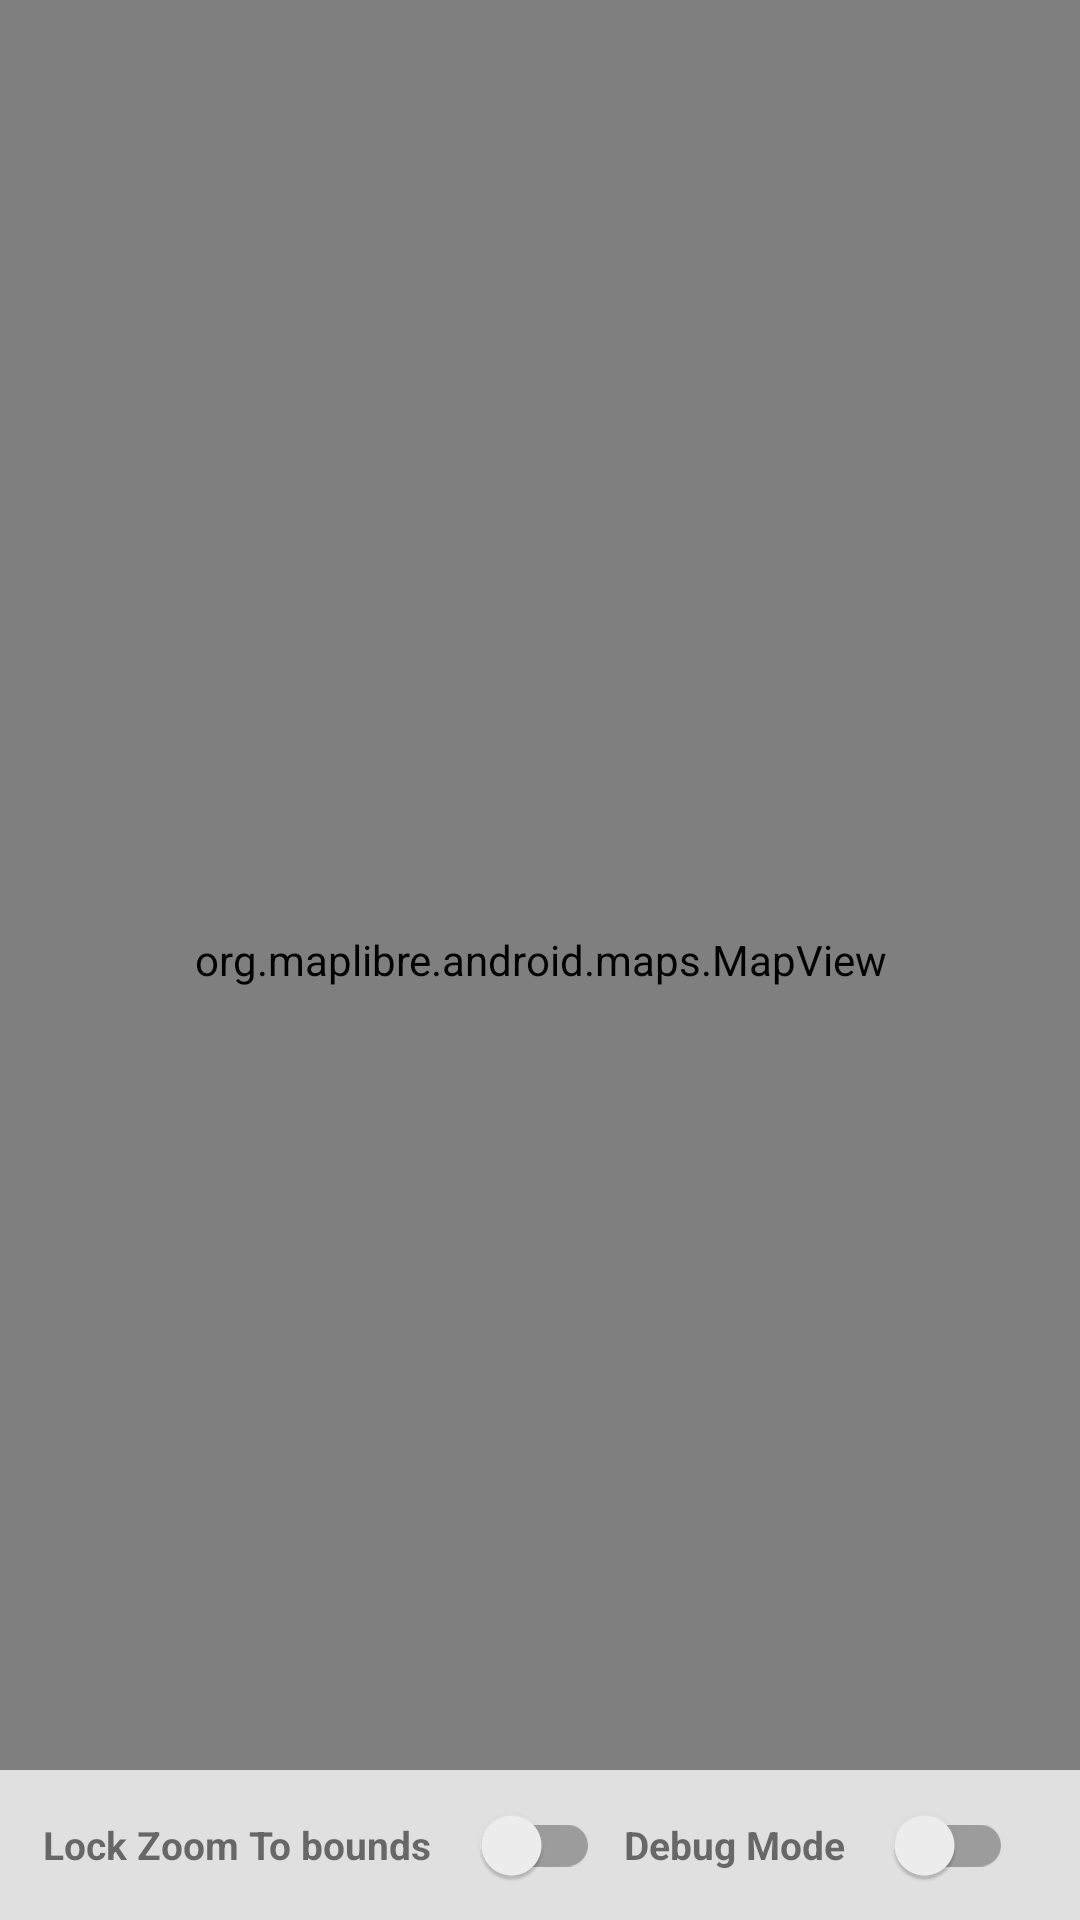

Here is an Android app screen rendered from its layout file. Give the layout XML and the strings, colors and styles it references.
<!-- AndroidManifest.xml: application theme Theme.AniGeoMapPro -->
<!-- res/layout/activity_main.xml -->
<?xml version="1.0" encoding="utf-8"?>
<RelativeLayout xmlns:android="http://schemas.android.com/apk/res/android"
    android:layout_width="match_parent"
    android:layout_height="match_parent">

    <org.maplibre.android.maps.MapView
        android:id="@+id/mapView"
        android:layout_width="match_parent"
        android:layout_height="match_parent" />

    <Button
        android:id="@+id/pickFileButton"
        android:layout_width="wrap_content"
        android:layout_height="wrap_content"
        android:layout_alignParentBottom="true"
        android:layout_centerHorizontal="true"
        android:text="Pick File"
        android:visibility="invisible" />

    <androidx.appcompat.widget.LinearLayoutCompat
        android:layout_width="match_parent"
        android:layout_height="50dp"
        android:layout_alignParentBottom="true"
        android:background="#E0E0E0"
        android:gravity="center"
        android:orientation="horizontal">

        <TextView
            android:layout_width="wrap_content"
            android:layout_height="wrap_content"
            android:layout_toStartOf="@+id/debugModeSwitch"
            android:text="Lock Zoom To bounds"
            android:textSize="13sp"
            android:textStyle="bold" />

        <androidx.appcompat.widget.SwitchCompat
            android:id="@+id/lockZoomSwitch"
            android:layout_width="wrap_content"
            android:layout_height="wrap_content"
            android:layout_alignParentBottom="true"
            android:layout_marginLeft="8dp"
            android:layout_marginRight="8dp" />

        <TextView
            android:layout_width="wrap_content"
            android:layout_height="wrap_content"
            android:layout_toStartOf="@+id/debugModeSwitch"
            android:text="Debug Mode"
            android:textSize="13sp"
            android:textStyle="bold" />

        <androidx.appcompat.widget.SwitchCompat
            android:id="@+id/debugModeSwitch"
            android:layout_width="wrap_content"
            android:layout_height="wrap_content"
            android:layout_alignParentBottom="true"
            android:layout_marginLeft="8dp"
            android:layout_marginRight="8dp" />

    </androidx.appcompat.widget.LinearLayoutCompat>


</RelativeLayout>
<!-- resources referenced by this layout -->
<resources>
  <style name="Theme.AniGeoMapPro" parent="Theme.MaterialComponents.DayNight.NoActionBar">
          
          <item name="colorPrimary">@color/purple_500</item>
          <item name="colorPrimaryVariant">@color/purple_700</item>
          <item name="colorOnPrimary">@color/white</item>
          
          <item name="colorSecondary">@color/teal_200</item>
          <item name="colorSecondaryVariant">@color/teal_700</item>
          <item name="colorOnSecondary">@color/black</item>
          
          <item name="android:statusBarColor" tools:targetApi="l">?attr/colorPrimaryVariant</item>
          
      </style>
  <color name="purple_500">#FF6200EE</color>
  <color name="purple_700">#FF3700B3</color>
  <color name="white">#FFFFFF</color>
  <color name="teal_200">#FF03DAC5</color>
  <color name="teal_700">#FF018786</color>
  <color name="black">#FF000000</color>
</resources>
